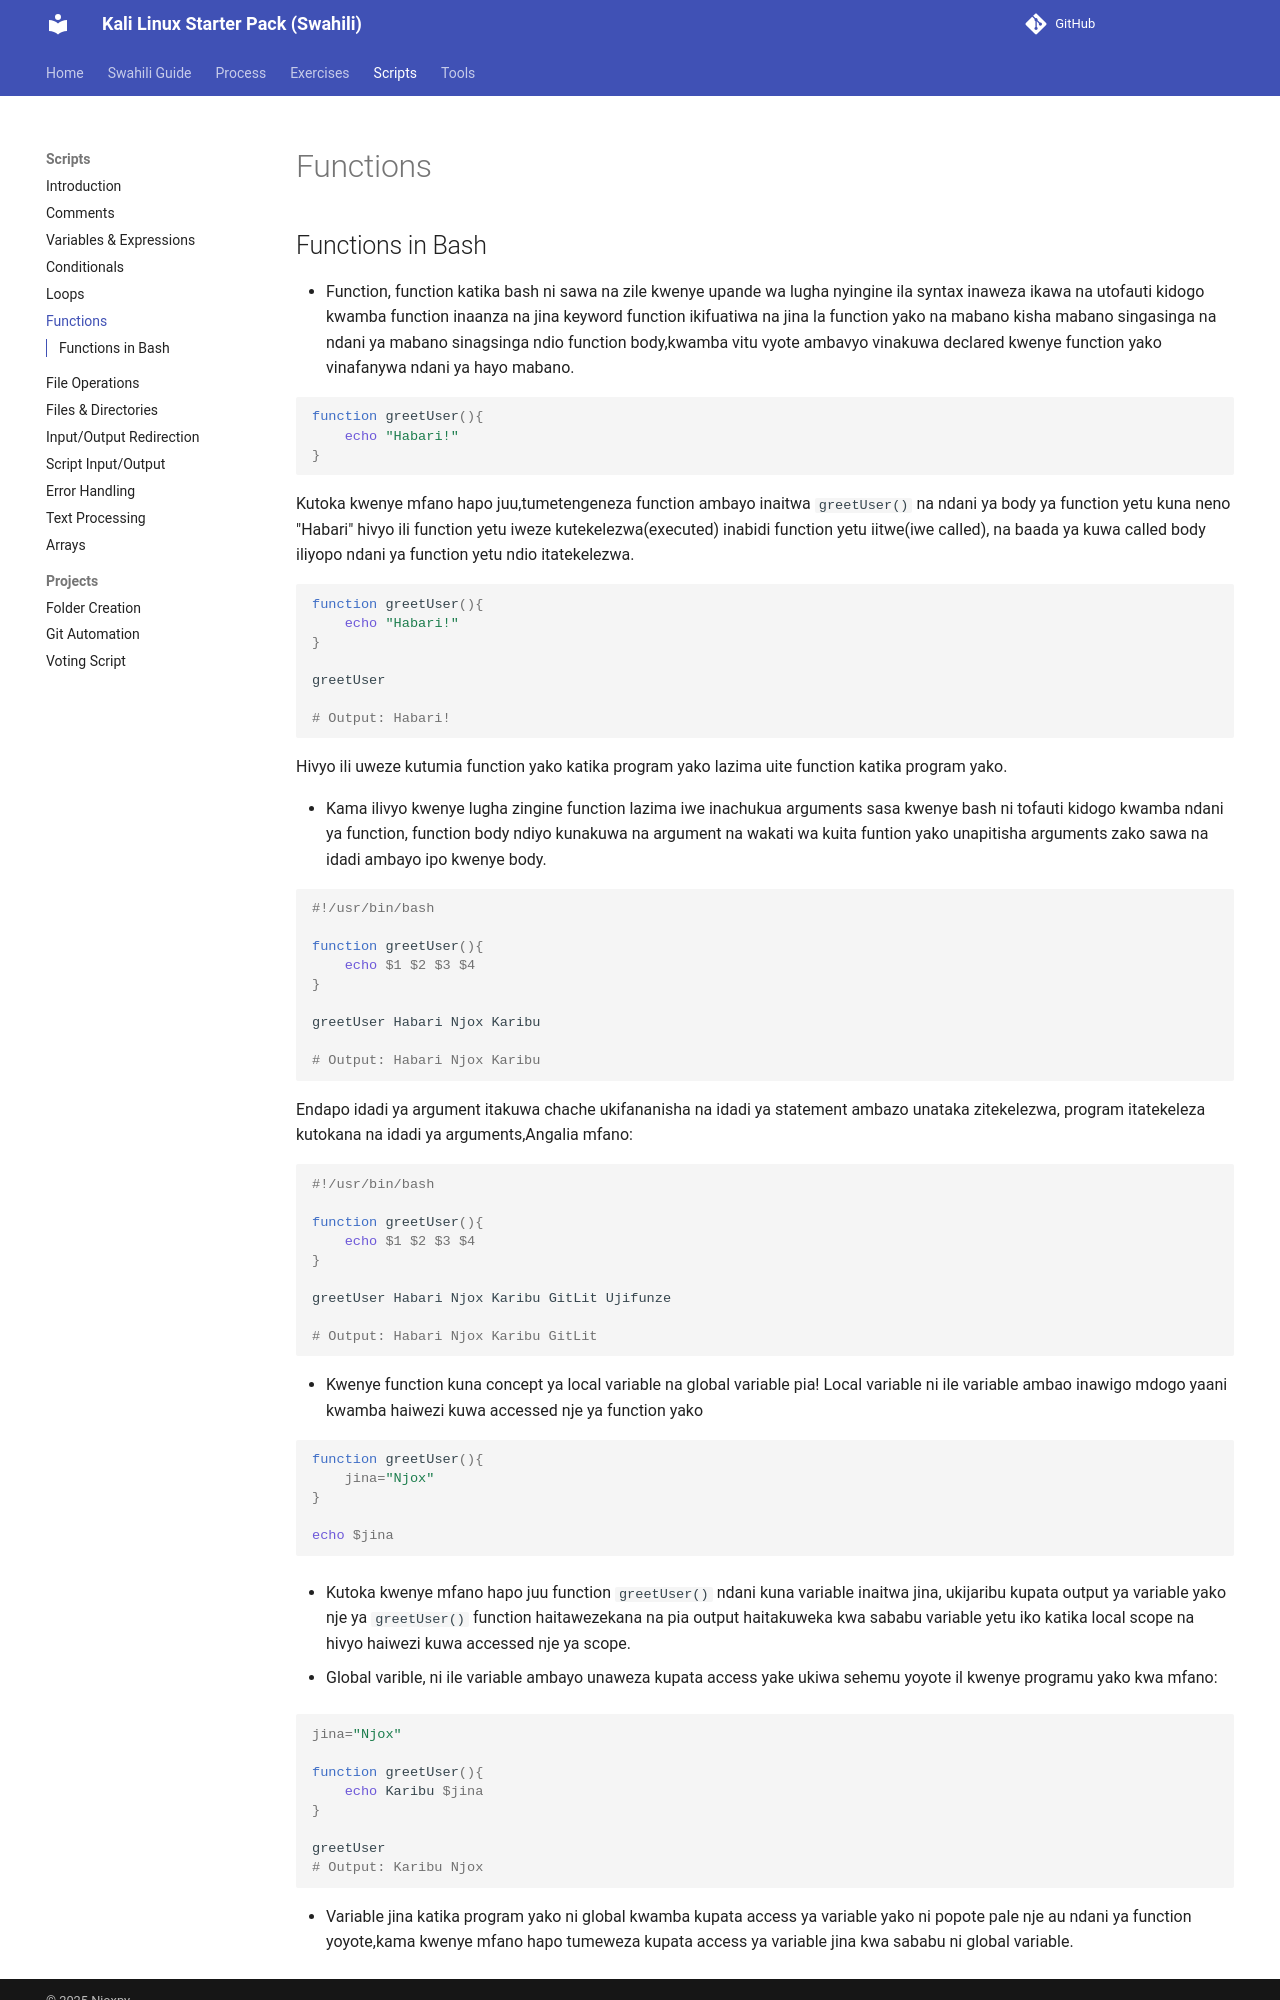

repository: Njoxpy/Kali-Linux-Starter-Pack-Swahili · page: scripts/functions/index.html · generator: mkdocs

## Functions in Bash

- Function, function katika bash ni sawa na zile kwenye upande wa lugha nyingine ila syntax inaweza ikawa na utofauti kidogo kwamba function inaanza na jina keyword function ikifuatiwa na jina la function yako na mabano kisha mabano singasinga na ndani ya mabano sinagsinga ndio function body,kwamba vitu vyote ambavyo vinakuwa declared kwenye function yako vinafanywa ndani ya hayo mabano.

```sh
function greetUser(){
    echo "Habari!"
}
```

Kutoka kwenye mfano hapo juu,tumetengeneza function ambayo inaitwa `greetUser()` na ndani ya body ya function yetu kuna neno "Habari" hivyo ili function yetu iweze kutekelezwa(executed) inabidi function yetu iitwe(iwe called), na baada ya kuwa called body iliyopo ndani ya function yetu ndio itatekelezwa.

```sh
function greetUser(){
    echo "Habari!"
}

greetUser

# Output: Habari!
```

Hivyo ili uweze kutumia function yako katika program yako lazima uite function katika program yako.

- Kama ilivyo kwenye lugha zingine function lazima iwe inachukua arguments sasa kwenye bash ni tofauti kidogo kwamba ndani ya function, function body ndiyo kunakuwa na argument na wakati wa kuita funtion yako unapitisha arguments zako sawa na idadi ambayo ipo kwenye body.

```sh
#!/usr/bin/bash

function greetUser(){
    echo $1 $2 $3 $4
}

greetUser Habari Njox Karibu

# Output: Habari Njox Karibu
```

Endapo idadi ya argument itakuwa chache ukifananisha na idadi ya statement ambazo unataka zitekelezwa, program itatekeleza kutokana na idadi ya arguments,Angalia mfano:

```sh
#!/usr/bin/bash

function greetUser(){
    echo $1 $2 $3 $4
}

greetUser Habari Njox Karibu GitLit Ujifunze

# Output: Habari Njox Karibu GitLit 
```

- Kwenye function kuna concept ya local variable na global variable pia! Local variable ni ile variable ambao inawigo mdogo yaani kwamba haiwezi kuwa accessed nje ya function yako

```sh
function greetUser(){
    jina="Njox"
}

echo $jina
```

- Kutoka kwenye mfano hapo juu function `greetUser()` ndani kuna variable inaitwa jina, ukijaribu kupata output ya variable yako nje ya `greetUser()` function haitawezekana na pia output haitakuweka kwa sababu variable yetu iko katika local scope na hivyo haiwezi kuwa accessed nje ya scope.

- Global varible, ni ile variable ambayo unaweza kupata access yake ukiwa sehemu yoyote il kwenye programu yako kwa mfano:

```sh
jina="Njox"

function greetUser(){
    echo Karibu $jina
}

greetUser
# Output: Karibu Njox
```
